Run: headless pygame with SDL's dummy video driver; simulated clock (each Clock.tick advances the game by its frame time, no real sleeping); random seed 0; keys injected as events and as key.get_pressed() state; no mouse input.
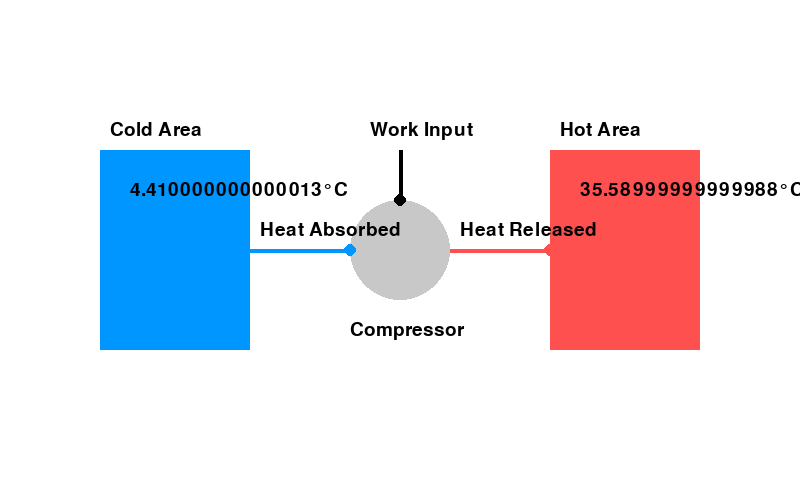
Frame 1 of 4 · flips 1–60 · no input
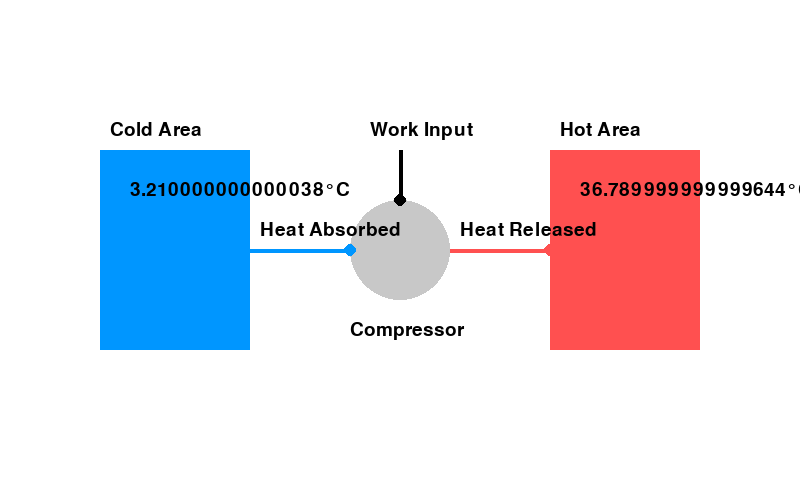
Frame 2 of 4 · flips 61–180 · tapped SPACE, RETURN · held RIGHT (→), D
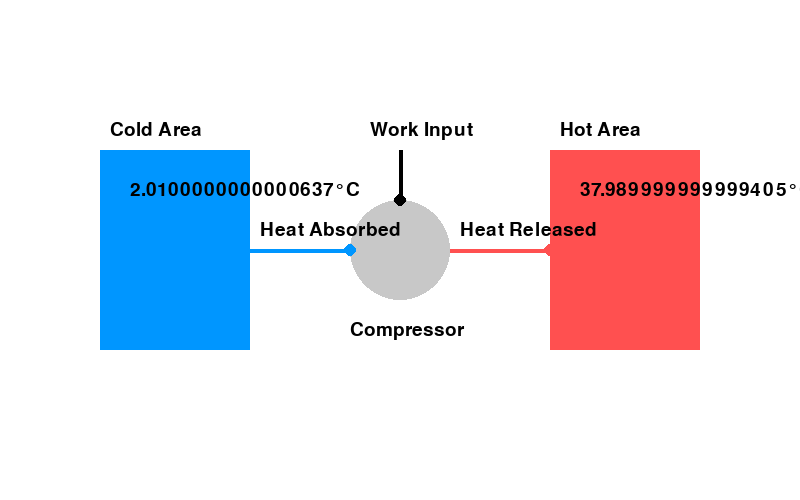
Frame 3 of 4 · flips 181–300 · held DOWN (↓), S
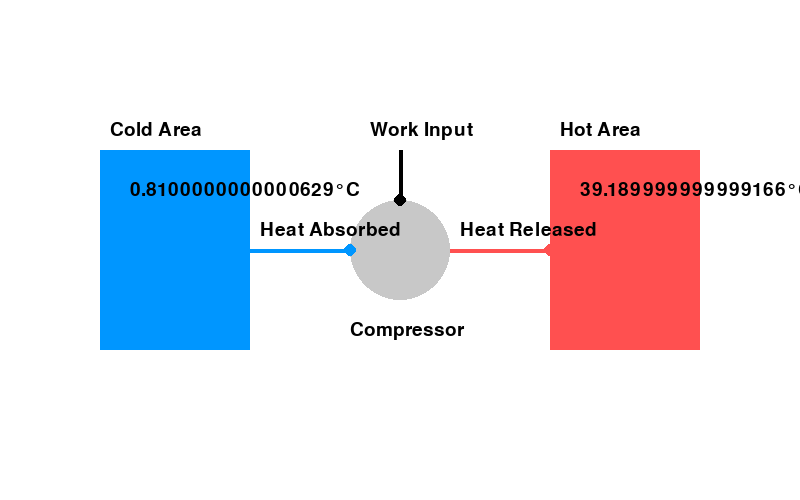
Frame 4 of 4 · flips 301–420 · held LEFT (←), A, UP (↑), W

The pygame program that drew these frames:

import pygame
import sys

pygame.init()

# Screen
WIDTH, HEIGHT = 800, 500
screen = pygame.display.set_mode((WIDTH, HEIGHT))
pygame.display.set_caption("Refrigerator Law Simulation")

clock = pygame.time.Clock()

# Colors
BLUE = (0, 150, 255)
RED = (255, 80, 80)
WHITE = (255, 255, 255)
BLACK = (0, 0, 0)
GRAY = (200, 200, 200)

# Temperatures
cold_temp = 5
hot_temp = 35

font = pygame.font.SysFont(None, 28)

def draw_text(text, x, y):
    img = font.render(text, True, BLACK)
    screen.blit(img, (x, y))

def draw_arrow(start, end, color):
    pygame.draw.line(screen, color, start, end, 4)
    pygame.draw.circle(screen, color, end, 6)

while True:
    screen.fill(WHITE)

    for event in pygame.event.get():
        if event.type == pygame.QUIT:
            pygame.quit()
            sys.exit()

    # Draw fridge (cold area)
    pygame.draw.rect(screen, BLUE, (100, 150, 150, 200))
    draw_text("Cold Area", 110, 120)
    draw_text(f"{cold_temp}°C", 130, 180)

    # Draw outside (hot area)
    pygame.draw.rect(screen, RED, (550, 150, 150, 200))
    draw_text("Hot Area", 560, 120)
    draw_text(f"{hot_temp}°C", 580, 180)

    # Compressor
    pygame.draw.circle(screen, GRAY, (400, 250), 50)
    draw_text("Compressor", 350, 320)

    # Heat flow arrow (cold → compressor)
    draw_arrow((250, 250), (350, 250), BLUE)
    draw_text("Heat Absorbed", 260, 220)

    # Work input arrow
    draw_arrow((400, 150), (400, 200), BLACK)
    draw_text("Work Input", 370, 120)

    # Heat release arrow (compressor → hot)
    draw_arrow((450, 250), (550, 250), RED)
    draw_text("Heat Released", 460, 220)

    # Simulation logic
    cold_temp -= 0.01
    hot_temp += 0.01

    # Limits
    if cold_temp < 0:
        cold_temp = 0
    if hot_temp > 60:
        hot_temp = 60

    pygame.display.update()
    clock.tick(60)
